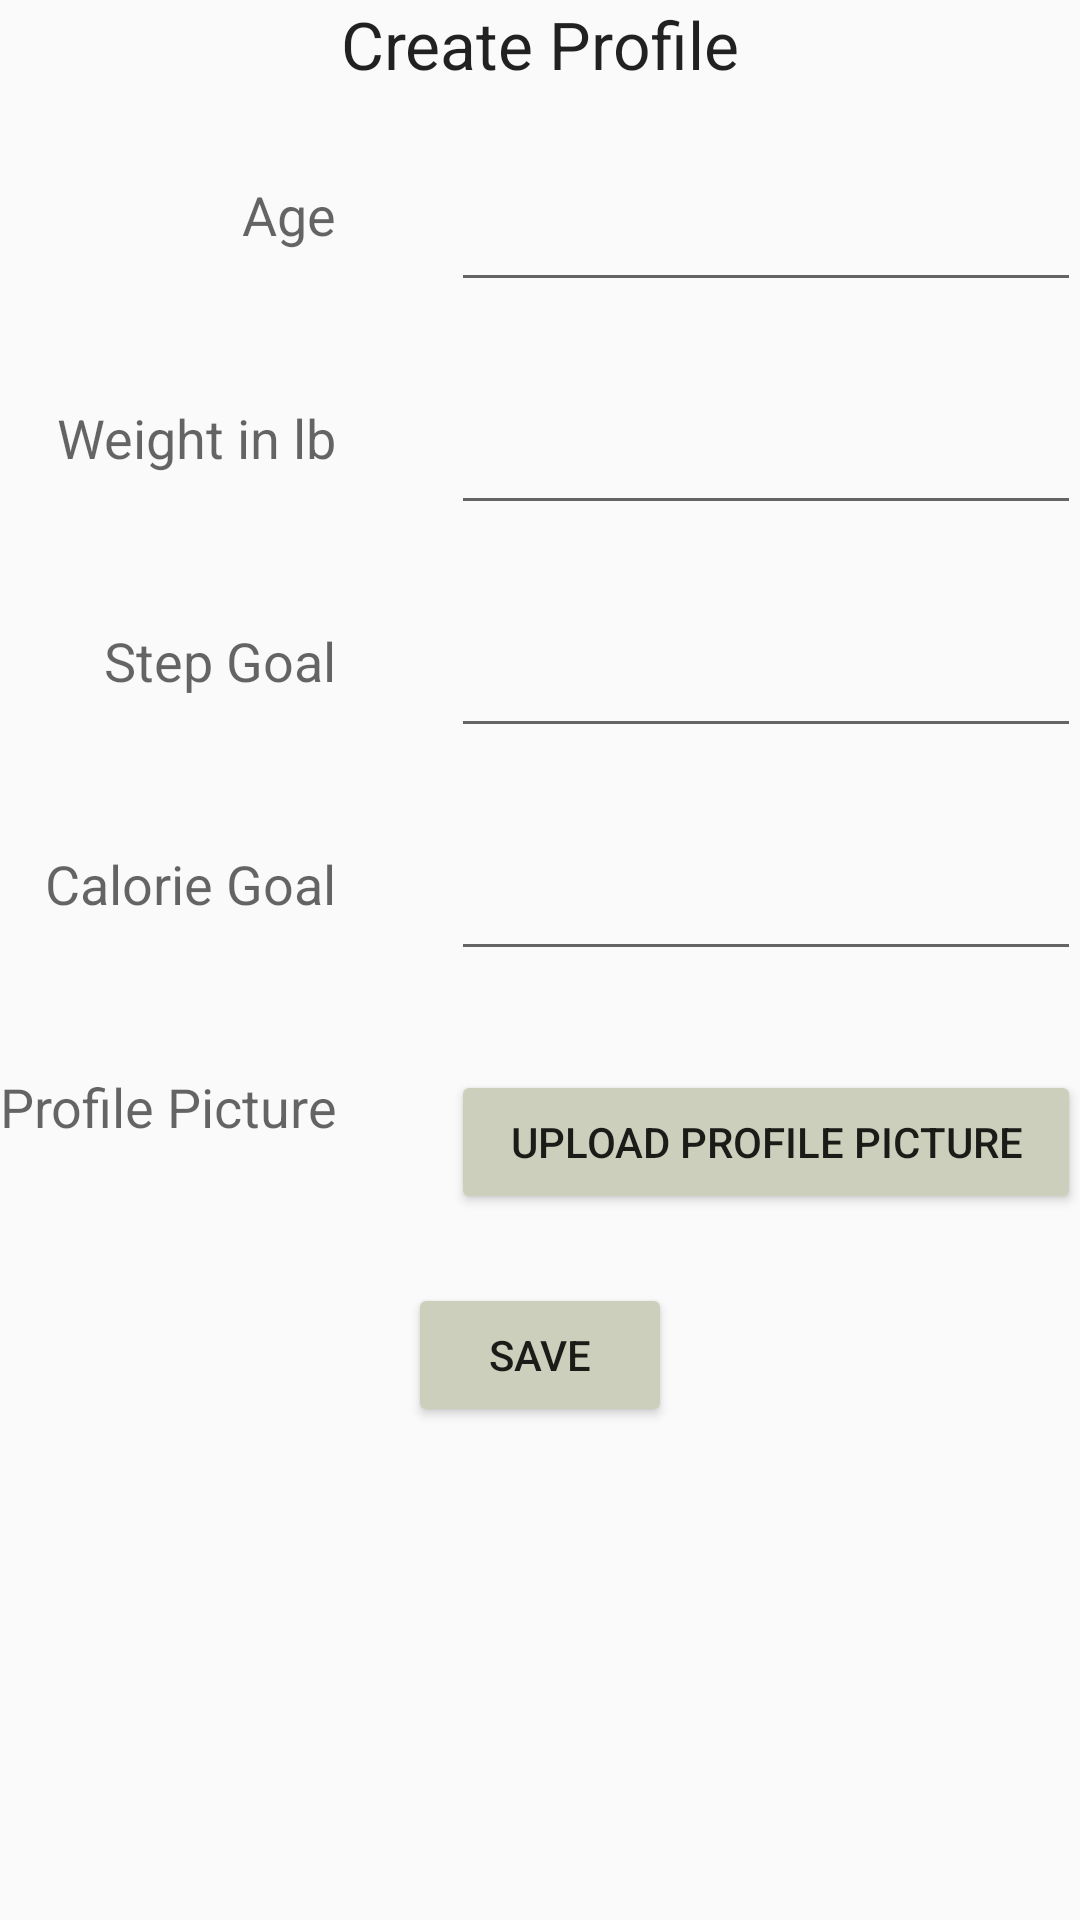

Reconstruct the res/layout file that produces this screen, plus the resources it refers to.
<!-- AndroidManifest.xml: application theme AppTheme -->
<!-- res/layout/content_create_profile.xml -->
<?xml version="1.0" encoding="utf-8"?>
<RelativeLayout xmlns:android="http://schemas.android.com/apk/res/android"
    xmlns:app="http://schemas.android.com/apk/res-auto"
    xmlns:tools="http://schemas.android.com/tools"
    android:layout_width="match_parent"
    android:layout_height="match_parent"
    android:paddingBottom="@dimen/activity_vertical_margin"
    android:paddingLeft="@dimen/activity_horizontal_margin"
    android:paddingRight="@dimen/activity_horizontal_margin"
    android:paddingTop="@dimen/activity_vertical_margin"
    app:layout_behavior="@string/appbar_scrolling_view_behavior"
    tools:context="com.example.sheyda.pedometer.CreateProfile"
    tools:showIn="@layout/activity_create_profile">

    <TextView
        android:layout_width="wrap_content"
        android:layout_height="wrap_content"
        android:textAppearance="?android:attr/textAppearanceLarge"
        android:text="Create Profile"
        android:id="@+id/textView4"
        android:layout_alignParentTop="true"
        android:layout_centerHorizontal="true" />

    <TextView
        android:layout_width="wrap_content"
        android:layout_height="wrap_content"
        android:textAppearance="?android:attr/textAppearanceMedium"
        android:text="Age"
        android:id="@+id/textView5"
        android:layout_marginTop="30dp"
        android:layout_below="@+id/textView4"
        android:layout_alignParentLeft="true"
        android:layout_alignParentStart="true"
        android:layout_alignRight="@+id/textView9"
        android:layout_alignEnd="@+id/textView9"
        android:gravity="right"/>

    <TextView
        android:layout_width="wrap_content"
        android:layout_height="wrap_content"
        android:textAppearance="?android:attr/textAppearanceMedium"
        android:text="Weight in lb"
        android:id="@+id/textView6"
        android:layout_below="@+id/textView5"
        android:layout_alignParentLeft="true"
        android:layout_alignParentStart="true"
        android:layout_marginTop="50dp"
        android:layout_alignRight="@+id/textView5"
        android:layout_alignEnd="@+id/textView5"
        android:gravity="right"/>

    <TextView
        android:layout_width="wrap_content"
        android:layout_height="wrap_content"
        android:textAppearance="?android:attr/textAppearanceMedium"
        android:text="Step Goal"
        android:id="@+id/textView7"
        android:layout_below="@+id/textView6"
        android:layout_alignParentLeft="true"
        android:layout_alignParentStart="true"
        android:layout_marginTop="50dp"
        android:layout_alignRight="@+id/textView8"
        android:layout_alignEnd="@+id/textView8"
        android:gravity="right"/>

    <TextView
        android:layout_width="wrap_content"
        android:layout_height="wrap_content"
        android:textAppearance="?android:attr/textAppearanceMedium"
        android:text="Calorie Goal"
        android:id="@+id/textView8"
        android:layout_below="@+id/textView7"
        android:layout_alignParentLeft="true"
        android:layout_alignParentStart="true"
        android:layout_marginTop="50dp"
        android:layout_alignRight="@+id/textView9"
        android:layout_alignEnd="@+id/textView9"
        android:gravity="right"/>

    <TextView
        android:layout_width="wrap_content"
        android:layout_height="wrap_content"
        android:textAppearance="?android:attr/textAppearanceMedium"
        android:text="Profile Picture"
        android:id="@+id/textView9"
        android:layout_below="@+id/textView8"
        android:layout_alignParentLeft="true"
        android:layout_alignParentStart="true"
        android:layout_marginTop="50dp"
        android:gravity="right"/>

    <EditText
        android:layout_width="wrap_content"
        android:layout_height="wrap_content"
        android:inputType="number"
        android:ems="10"
        android:id="@+id/editText3"
        android:layout_alignTop="@+id/textView5"
        android:layout_alignParentRight="true"
        android:layout_alignParentEnd="true" />

    <EditText
        android:layout_width="wrap_content"
        android:layout_height="wrap_content"
        android:inputType="number"
        android:ems="10"
        android:id="@+id/editText4"
        android:layout_alignTop="@+id/textView6"
        android:layout_alignRight="@+id/editText3"
        android:layout_alignEnd="@+id/editText3" />

    <EditText
        android:layout_width="wrap_content"
        android:layout_height="wrap_content"
        android:inputType="number"
        android:ems="10"
        android:id="@+id/editText5"
        android:layout_alignTop="@+id/textView7"
        android:layout_alignRight="@+id/editText4"
        android:layout_alignEnd="@+id/editText4" />

    <EditText
        android:layout_width="wrap_content"
        android:layout_height="wrap_content"
        android:inputType="number"
        android:ems="10"
        android:id="@+id/editText6"
        android:layout_alignTop="@+id/textView8"
        android:layout_alignRight="@+id/editText5"
        android:layout_alignEnd="@+id/editText5" />

    <Button
        android:layout_width="wrap_content"
        android:layout_height="wrap_content"
        android:text="Upload Profile Picture"
        android:id="@+id/gallery"
        android:layout_alignTop="@+id/textView9"
        android:layout_alignLeft="@+id/editText6"
        android:layout_alignStart="@+id/editText6"
        android:layout_alignRight="@+id/editText6"
        android:layout_alignEnd="@+id/editText6"
        android:backgroundTint="#CCCFBC" />

    <Button
        android:layout_width="wrap_content"
        android:layout_height="wrap_content"
        android:text="Save"
        android:id="@+id/savebutton"
        android:layout_marginTop="23dp"
        android:layout_below="@+id/gallery"
        android:layout_centerHorizontal="true"
        android:backgroundTint="#CCCFBC" />

</RelativeLayout>
<!-- res/layout/activity_create_profile.xml (included above) -->
<?xml version="1.0" encoding="utf-8"?>
<android.support.design.widget.CoordinatorLayout xmlns:android="http://schemas.android.com/apk/res/android"
    xmlns:app="http://schemas.android.com/apk/res-auto"
    xmlns:tools="http://schemas.android.com/tools"
    android:layout_width="match_parent"
    android:layout_height="match_parent"
    android:fitsSystemWindows="true"
    tools:context="com.example.sheyda.pedometer.CreateProfile">

    <android.support.design.widget.AppBarLayout
        android:layout_width="match_parent"
        android:layout_height="wrap_content"
        android:theme="@style/AppTheme.AppBarOverlay">

        <android.support.v7.widget.Toolbar
            android:id="@+id/toolbar"
            android:layout_width="match_parent"
            android:layout_height="?attr/actionBarSize"
            android:background="?attr/colorPrimary"
            app:popupTheme="@style/AppTheme.PopupOverlay" />

    </android.support.design.widget.AppBarLayout>

    <include layout="@layout/content_create_profile" />

</android.support.design.widget.CoordinatorLayout>
<!-- resources referenced by this layout -->
<resources>
  <style name="AppTheme.AppBarOverlay" parent="ThemeOverlay.AppCompat.Dark.ActionBar" />
  <style name="AppTheme.PopupOverlay" parent="ThemeOverlay.AppCompat.Light" />
  <style name="AppTheme" parent="Theme.AppCompat.Light.DarkActionBar">
          
          <item name="colorPrimary">@color/colorPrimary</item>
          <item name="colorPrimaryDark">@color/colorPrimaryDark</item>
          <item name="colorAccent">@color/colorAccent</item>
      </style>
  <!-- not gathered from this repository: default colours our renderer supplied (Android Studio template values) -->
  <color name="colorPrimary">#FF6200EE</color>
  <color name="colorPrimaryDark">#FF3700B3</color>
  <color name="colorAccent">#FF03DAC5</color>
</resources>
